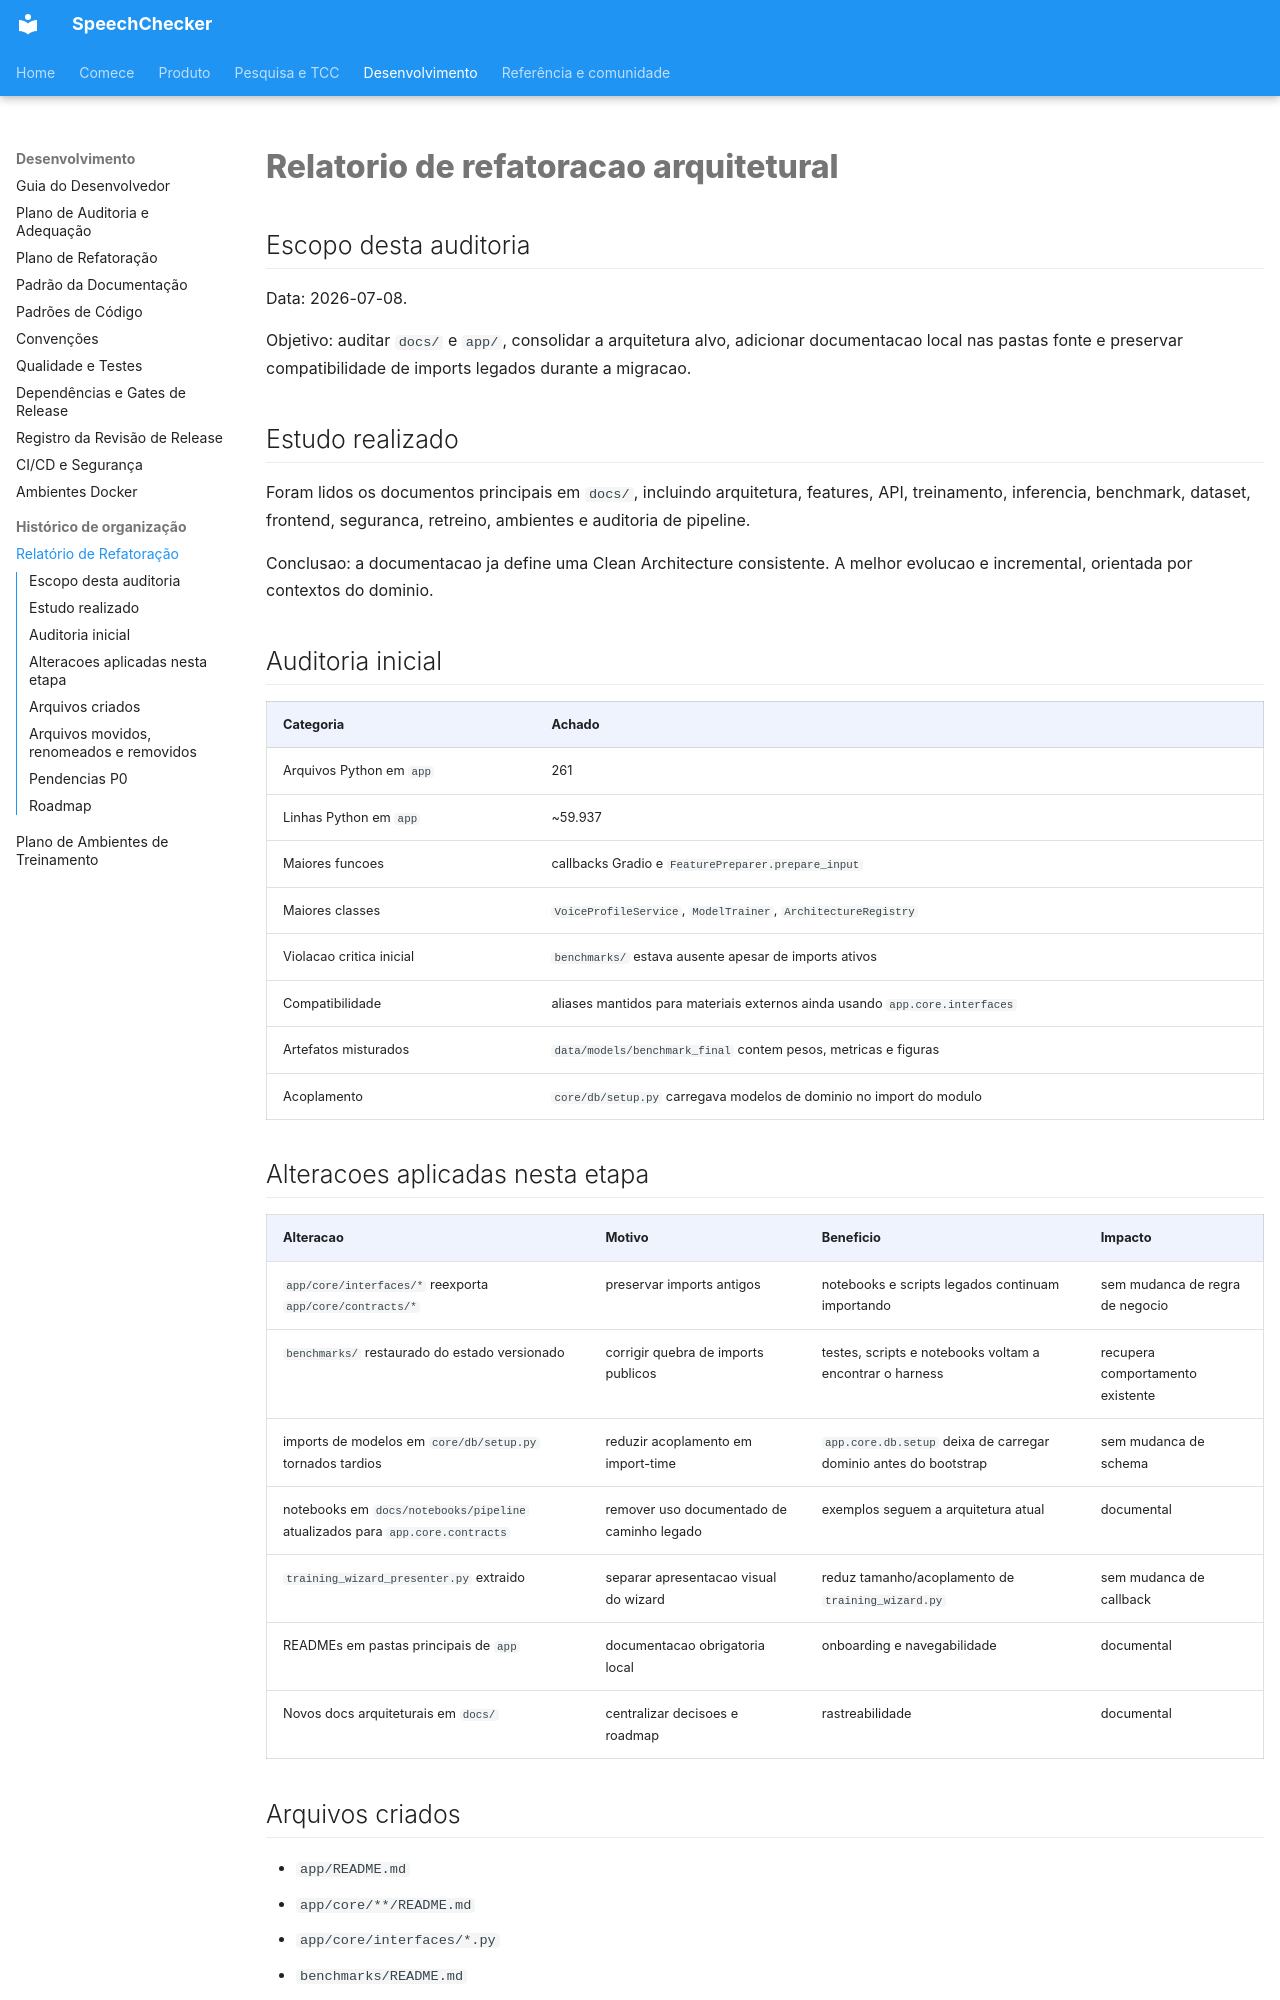

repository: thierrybraga/XFakeSong · page: archive/refactoring-report/index.html · generator: mkdocs

# Relatorio de refatoracao arquitetural

## Escopo desta auditoria

Data: 2026-07-08.

Objetivo: auditar `docs/` e `app/`, consolidar a arquitetura alvo, adicionar
documentacao local nas pastas fonte e preservar compatibilidade de imports
legados durante a migracao.

## Estudo realizado

Foram lidos os documentos principais em `docs/`, incluindo arquitetura,
features, API, treinamento, inferencia, benchmark, dataset, frontend, seguranca,
retreino, ambientes e auditoria de pipeline.

Conclusao: a documentacao ja define uma Clean Architecture consistente. A
melhor evolucao e incremental, orientada por contextos do dominio.

## Auditoria inicial

| Categoria | Achado |
| --- | --- |
| Arquivos Python em `app` | 261 |
| Linhas Python em `app` | ~59.937 |
| Maiores funcoes | callbacks Gradio e `FeaturePreparer.prepare_input` |
| Maiores classes | `VoiceProfileService`, `ModelTrainer`, `ArchitectureRegistry` |
| Violacao critica inicial | `benchmarks/` estava ausente apesar de imports ativos |
| Compatibilidade | aliases mantidos para materiais externos ainda usando `app.core.interfaces` |
| Artefatos misturados | `data/models/benchmark_final` contem pesos, metricas e figuras |
| Acoplamento | `core/db/setup.py` carregava modelos de dominio no import do modulo |
